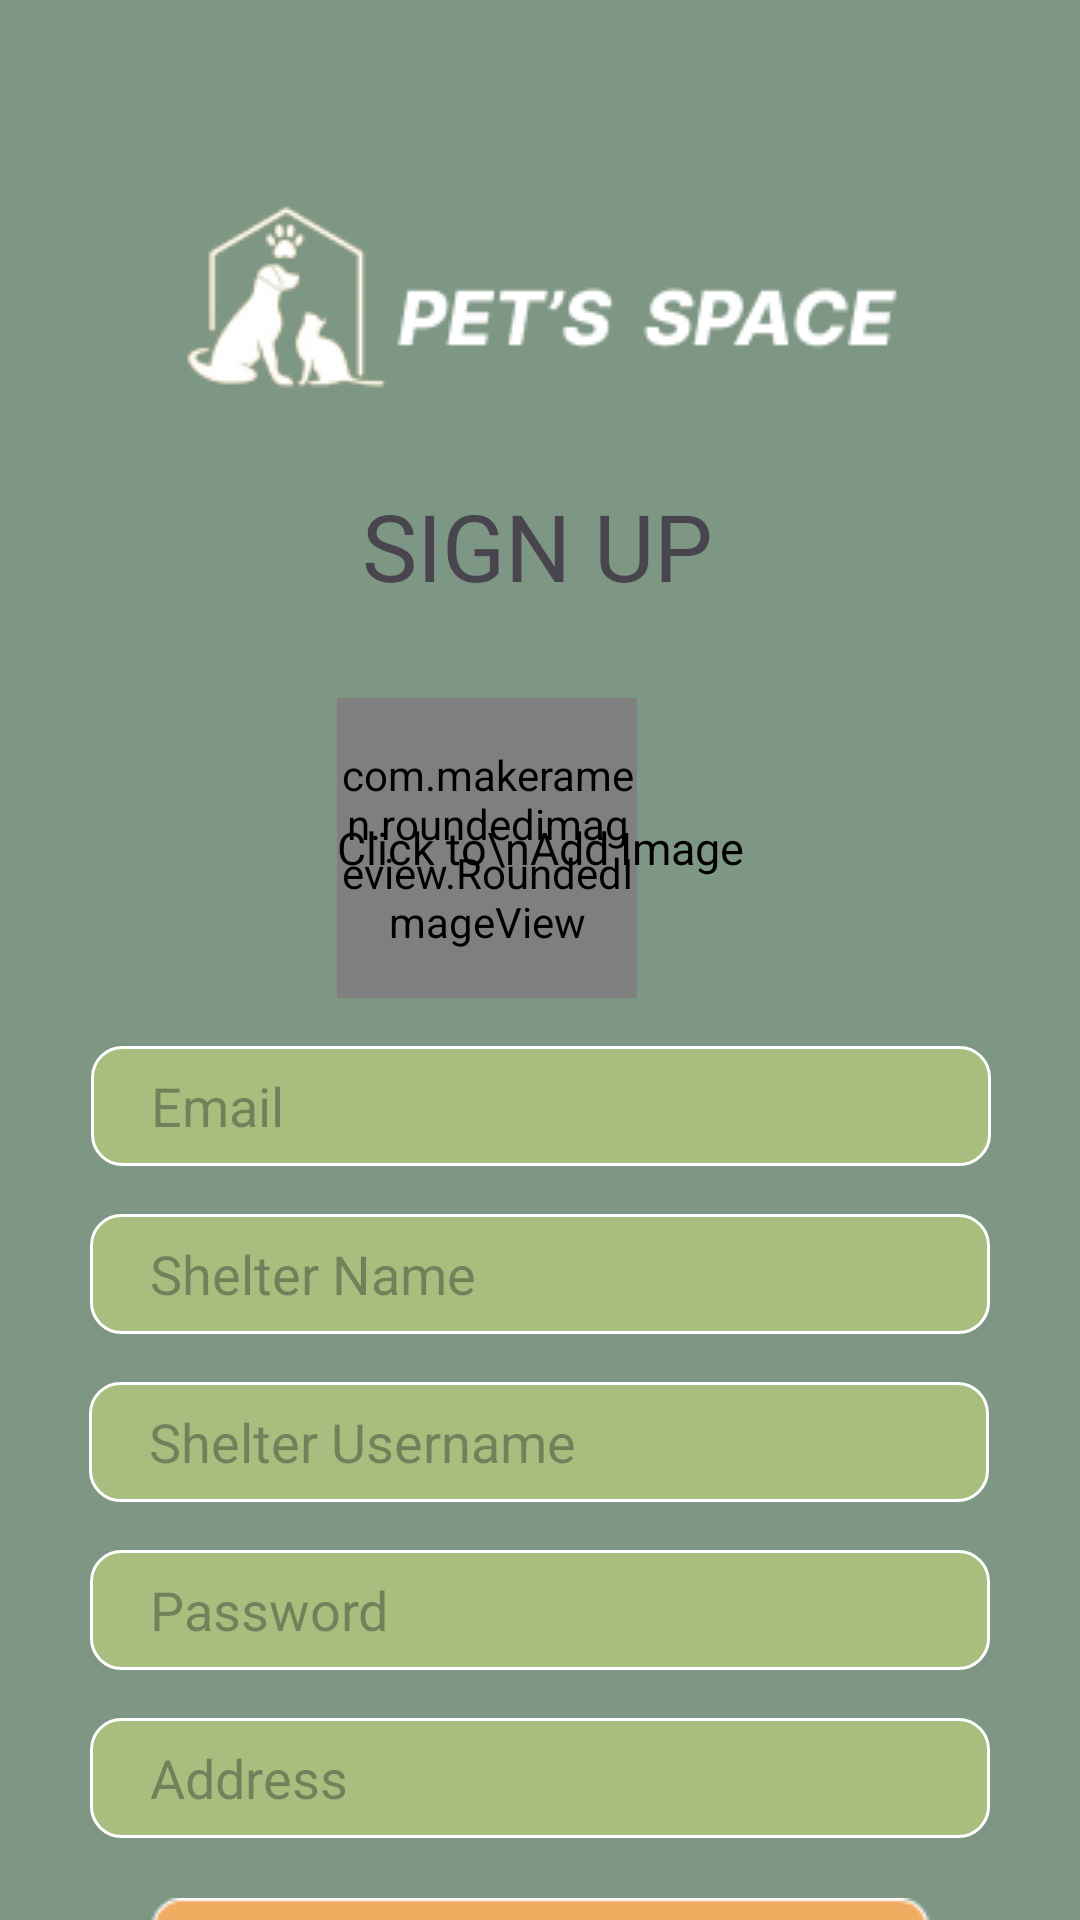

This screen was rendered from an Android layout file. Write that file and the resources it references.
<!-- AndroidManifest.xml: application theme Theme.Petbook -->
<!-- res/layout/activity_shelter_signup.xml -->
<?xml version="1.0" encoding="utf-8"?>
<androidx.constraintlayout.widget.ConstraintLayout xmlns:android="http://schemas.android.com/apk/res/android"
    xmlns:app="http://schemas.android.com/apk/res-auto"
    xmlns:tools="http://schemas.android.com/tools"
    android:layout_width="match_parent"
    android:layout_height="match_parent"
    tools:context=".shelter_signup"
    android:background="#7E9684">


    <EditText
        android:id="@+id/email"
        android:layout_width="300dp"
        android:layout_height="40dp"
        android:layout_marginTop="16dp"
        android:background="@drawable/textinputbg"
        android:ems="10"
        android:hint="Email"
        android:maxLength="30"
        android:inputType="textEmailAddress"
        android:paddingLeft="20dp"
        app:layout_constraintEnd_toEndOf="parent"
        app:layout_constraintHorizontal_bias="0.504"
        app:layout_constraintStart_toStartOf="parent"
        app:layout_constraintTop_toBottomOf="@id/profile_frame" />

    <EditText
        android:id="@+id/username"
        android:layout_width="300dp"
        android:layout_height="40dp"
        android:layout_marginTop="16dp"
        android:background="@drawable/textinputbg"
        android:maxLength="30"
        android:ems="10"
        android:hint="Shelter Username"
        android:inputType="text"
        android:paddingLeft="20dp"
        app:layout_constraintEnd_toEndOf="parent"
        app:layout_constraintHorizontal_bias="0.495"
        app:layout_constraintStart_toStartOf="parent"
        app:layout_constraintTop_toBottomOf="@+id/name" />

    <EditText
        android:id="@+id/password"
        android:layout_width="300dp"
        android:layout_height="40dp"
        android:layout_marginTop="16dp"
        android:background="@drawable/textinputbg"
        android:maxLength="30"
        android:ems="10"
        android:hint="Password"
        android:inputType="textPassword"
        android:paddingLeft="20dp"
        app:layout_constraintEnd_toEndOf="parent"
        app:layout_constraintStart_toStartOf="parent"
        app:layout_constraintTop_toBottomOf="@+id/username" />

    <EditText
        android:id="@+id/address"
        android:layout_width="300dp"
        android:layout_height="40dp"
        android:layout_marginTop="16dp"
        android:background="@drawable/textinputbg"
        android:maxLength="30"
        android:ems="10"
        android:hint="Address"
        android:inputType="text"
        android:paddingLeft="20dp"
        app:layout_constraintEnd_toEndOf="parent"
        app:layout_constraintStart_toStartOf="parent"
        app:layout_constraintTop_toBottomOf="@+id/password" />

    <TextView
        android:id="@+id/textView3"
        android:layout_width="wrap_content"
        android:layout_height="wrap_content"
        android:fontFamily="@font/inter_bold"
        android:text="SIGN UP"
        android:textSize="31sp"
        android:layout_marginTop="30dp"
        app:layout_constraintEnd_toEndOf="parent"
        app:layout_constraintHorizontal_bias="0.496"
        app:layout_constraintStart_toStartOf="parent"
        app:layout_constraintTop_toBottomOf="@+id/imageView2" />

    <EditText
        android:id="@+id/name"
        android:layout_width="300dp"
        android:layout_height="40dp"
        android:layout_marginTop="16dp"
        android:maxLength="30"
        android:background="@drawable/textinputbg"
        android:ems="10"
        android:hint="Shelter Name"
        android:inputType="text"
        android:paddingLeft="20dp"
        app:layout_constraintEnd_toEndOf="parent"
        app:layout_constraintStart_toStartOf="parent"
        app:layout_constraintTop_toBottomOf="@+id/email" />

    <ImageButton
        android:id="@+id/signuobtn"
        android:layout_width="wrap_content"
        android:layout_height="wrap_content"
        android:layout_marginTop="20dp"
        android:background="@android:color/transparent"
        app:layout_constraintEnd_toEndOf="parent"
        app:layout_constraintStart_toStartOf="parent"
        app:layout_constraintTop_toBottomOf="@+id/address"
        app:srcCompat="@drawable/signup" />



    <TextView
        android:id="@+id/textView"
        android:layout_width="wrap_content"
        android:layout_height="wrap_content"
        android:layout_marginStart="108dp"
        android:layout_marginTop="1dp"
        android:text="Already have an account?"
        app:layout_constraintBottom_toBottomOf="parent"
        app:layout_constraintEnd_toStartOf="@+id/signin"
        app:layout_constraintHorizontal_bias="0.0"
        app:layout_constraintStart_toStartOf="parent"
        app:layout_constraintTop_toBottomOf="@+id/signuobtn"
        app:layout_constraintVertical_bias="0.0" />

    <TextView
        android:id="@+id/signin"
        android:layout_width="wrap_content"
        android:layout_height="wrap_content"
        android:layout_marginTop="1dp"
        android:layout_marginEnd="92dp"
        android:layout_marginStart="10dp"
        android:text="Sign In"
        android:textColor="@color/orange"
        app:layout_constraintBottom_toBottomOf="parent"
        app:layout_constraintEnd_toEndOf="parent"
        app:layout_constraintStart_toEndOf="@id/textView"
        app:layout_constraintTop_toBottomOf="@+id/signuobtn"
        app:layout_constraintVertical_bias="0.0" />

    <FrameLayout
        android:id="@+id/profile_frame"
        android:layout_width="wrap_content"
        android:layout_height="wrap_content"
        app:layout_constraintBottom_toTopOf="@+id/email"
        app:layout_constraintEnd_toEndOf="parent"
        app:layout_constraintStart_toStartOf="parent"
        android:layout_marginTop="30dp"
        app:layout_constraintTop_toBottomOf="@+id/textView3">

        <com.makeramen.roundedimageview.RoundedImageView
            android:layout_width="100dp"
            android:layout_height="100dp"
            android:background="@drawable/profile"
            android:id="@+id/imageprof"
            android:scaleType="centerCrop"
            app:riv_oval="true" />

        <TextView
            android:layout_width="wrap_content"
            android:layout_height="wrap_content"
            android:gravity="center"
            android:layout_gravity="center"
            android:text="Click to\nAdd Image"
            android:textColor="@color/black"
            android:id="@+id/textaddimage"
            android:textSize="15sp" />
    </FrameLayout>

    <ImageView
        android:id="@+id/imageView2"
        android:layout_width="wrap_content"
        android:layout_height="wrap_content"
        android:layout_marginTop="64dp"
        app:layout_constraintEnd_toEndOf="parent"
        app:layout_constraintHorizontal_bias="0.497"
        app:layout_constraintStart_toStartOf="parent"
        app:layout_constraintTop_toTopOf="parent"
        app:srcCompat="@drawable/petspace2" />


    
    
    
    
    
    
    
    
    
    
    
    

    
    
    
    
    
    

    
    
    
    
    
    

    


</androidx.constraintlayout.widget.ConstraintLayout>
<!-- resources referenced by this layout -->
<resources>
  <color name="black">#FF000000</color>
  <color name="orange">#F0AC61</color>
  <!-- drawable petspace2: png bitmap (drawable, 7537 bytes) -->
  <!-- drawable shelter_account: png bitmap (drawable, 3810 bytes) -->
  <!-- drawable signup: png bitmap (drawable, 3811 bytes) -->
  <!-- drawable textinputbg (drawable) -->
  <?xml version="1.0" encoding="utf-8"?>
  <shape xmlns:android="http://schemas.android.com/apk/res/android"
      android:shape="rectangle">
      <solid android:color="#A8BE7F
  " /> 
      <corners android:radius="10dp" /> 
      <stroke
          android:width="1dp"
      android:color="@color/white" /> 
  </shape>
  <!-- drawable useracount: png bitmap (drawable, 3491 bytes) -->
  <style name="Theme.Petbook" parent="Base.Theme.Petbook" />
  <color name="white">#FFFFFFFF</color>
  <style name="Base.Theme.Petbook" parent="Theme.Material3.DayNight.NoActionBar">
          
          
      </style>
</resources>
